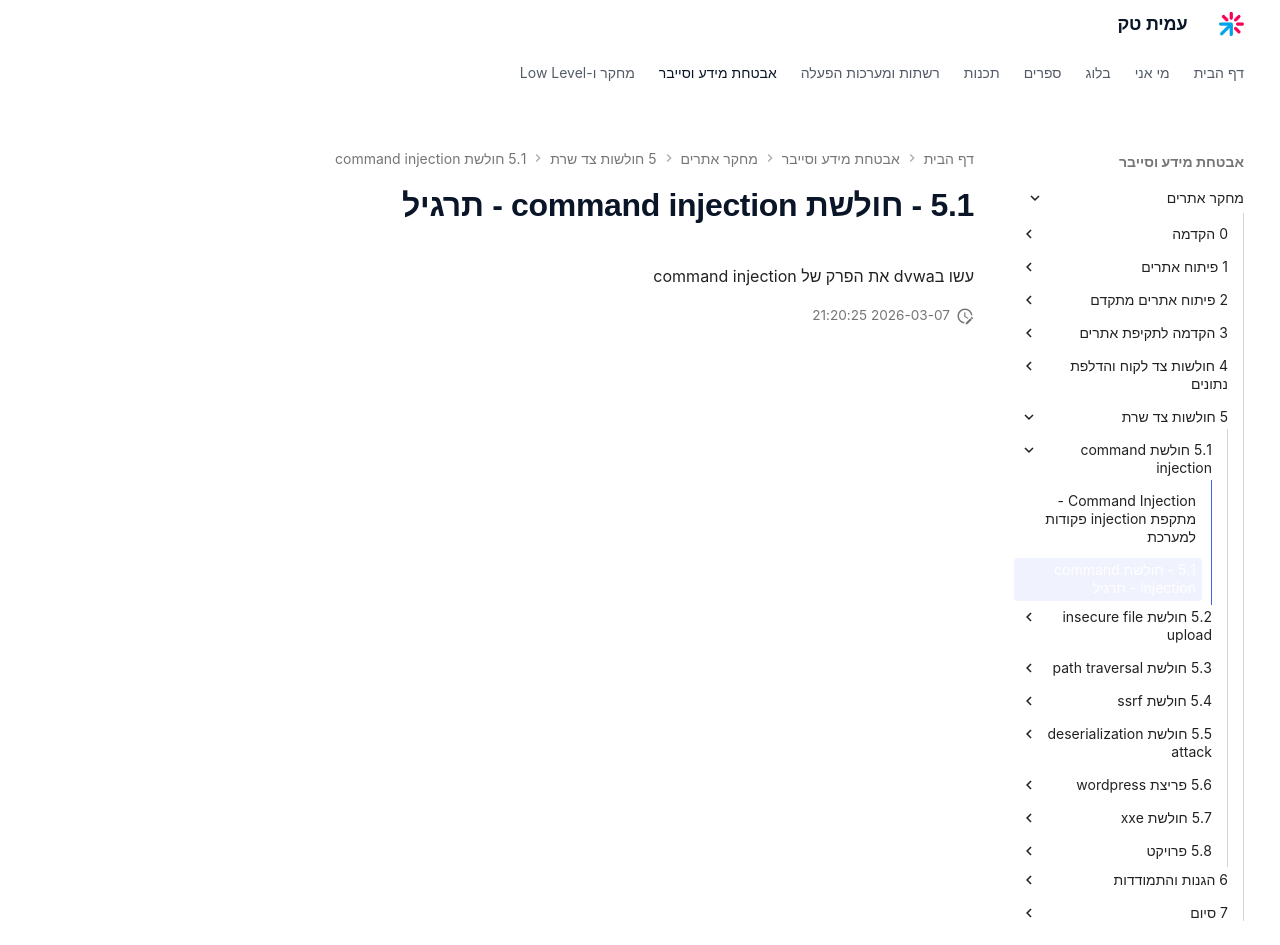

repository: AmitPinchasi/amittech · page: מחקר-אתרים/5  - חולשות צד שרת/5.1 - חולשת command injection/5.1 - חולשת command injection - תרגיל/index.html · generator: mkdocs

עשו בdvwa את הפרק של command injection
